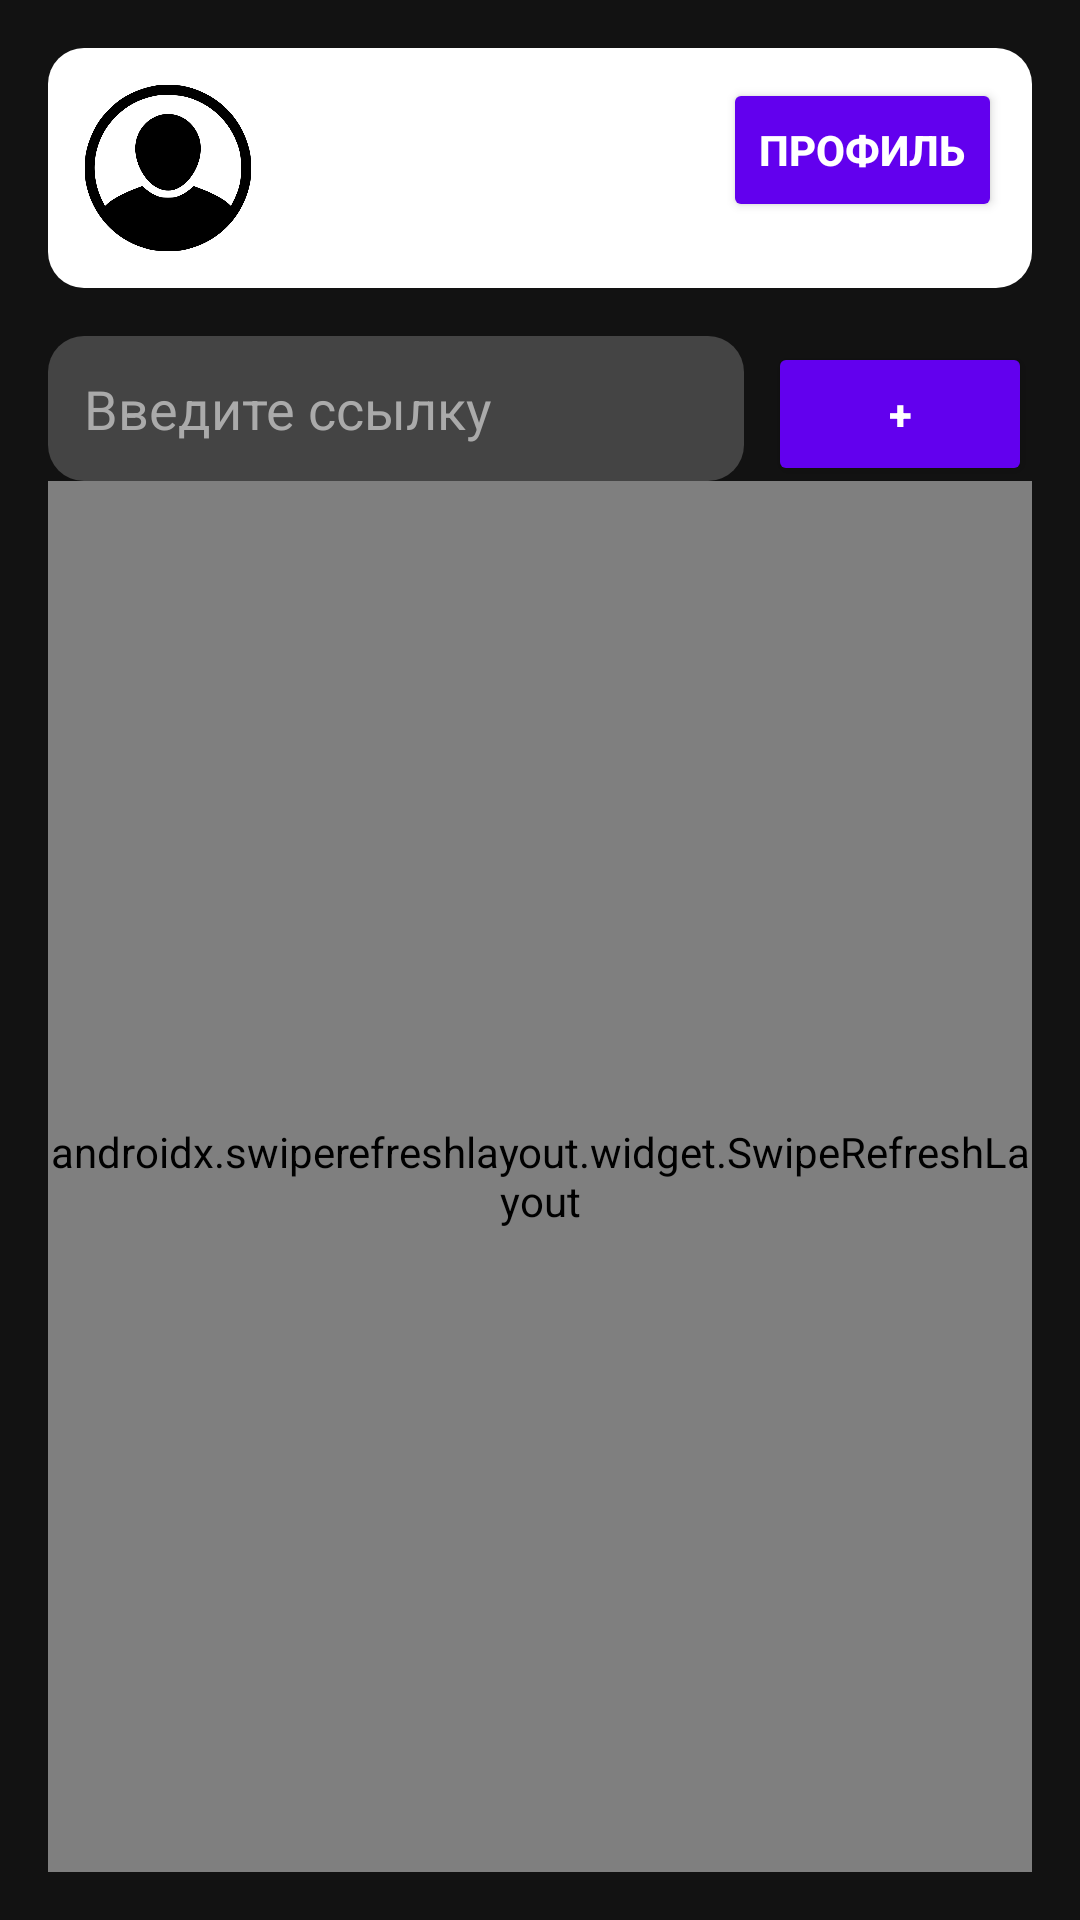

The Android layout XML behind this screen, and the referenced resources:
<!-- AndroidManifest.xml: application theme Theme.ProtypeApp -->
<!-- res/layout/activity_home.xml -->
<?xml version="1.0" encoding="utf-8"?>
<LinearLayout
    xmlns:android="http://schemas.android.com/apk/res/android"
    android:layout_width="match_parent"
    android:layout_height="match_parent"
    android:orientation="vertical"
    android:padding="16dp"
    android:gravity="top"
    android:background="@color/background_color">

    <LinearLayout
        android:layout_width="match_parent"
        android:layout_height="wrap_content"
        android:orientation="horizontal"
        android:padding="10dp"
        android:backgroundTint="@color/white"
        android:background="@drawable/custom_card_background"
        android:layout_marginBottom="16dp">
        <ImageView
            android:id="@+id/ivProfileImage"
            android:layout_width="60dp"
            android:layout_height="60dp"
            android:src="@drawable/person"
            android:background="@drawable/image_background"
            android:scaleType="centerCrop"
            android:clickable="true"
            android:focusable="true"
            android:layout_marginRight="5dp"
            />
        <TextView
            android:id="@+id/user_info"
            android:layout_width="0dp"
            android:layout_height="wrap_content"
            android:layout_gravity="start"
            android:layout_weight="2"
            android:text=""
            android:textSize="18sp"
            android:textColor="@color/black" />

        <Button
            android:id="@+id/btnProfile"
            android:layout_width="wrap_content"
            android:layout_height="wrap_content"
            android:layout_marginStart="8dp"
            android:text="Профиль"
            android:backgroundTint="@color/button_color"
            android:textColor="@color/white"
            android:padding="12dp"
            android:textStyle="bold" />
    </LinearLayout>

    <LinearLayout
        android:layout_width="match_parent"
        android:layout_height="wrap_content"
        android:orientation="horizontal"
        android:gravity="start">

        
        <EditText
            android:id="@+id/etTextField"
            android:layout_width="0dp"
            android:layout_height="wrap_content"
            android:layout_weight="1"
            android:hint="Введите ссылку"
            android:padding="12dp"
            android:background="@drawable/input_background"
            android:textColor="@color/white"
            android:textColorHint="@color/hint_color" />

        
        <Button
            android:id="@+id/btnAdd"
            android:layout_width="wrap_content"
            android:layout_height="wrap_content"
            android:layout_marginStart="8dp"
            android:text="+"
            android:backgroundTint="@color/button_color"
            android:textColor="@color/white"
            android:padding="12dp"
            android:textStyle="bold" />
    </LinearLayout>
    <androidx.swiperefreshlayout.widget.SwipeRefreshLayout
        android:id="@+id/swipeRefreshLayout"
        android:layout_width="match_parent"
        android:layout_height="match_parent">

        <androidx.recyclerview.widget.RecyclerView
            android:id="@+id/productRecyclerView"
            android:layout_width="match_parent"
            android:layout_height="wrap_content"
            android:layout_marginTop="16dp" />

    </androidx.swiperefreshlayout.widget.SwipeRefreshLayout>
</LinearLayout>
<!-- resources referenced by this layout -->
<resources>
  <color name="background_color">#121212</color>
  <color name="black">#FF000000</color>
  <color name="button_color">#6200EE</color>
  <color name="hint_color">#AAAAAA</color>
  <color name="white">#FFFFFFFF</color>
  <!-- drawable custom_card_background (drawable) -->
  <?xml version="1.0" encoding="utf-8"?>
  <shape xmlns:android="http://schemas.android.com/apk/res/android">
      <solid android:color="#FFFFFF"/>
      <corners android:radius="12dp"/>
      <shadowColor android:color="#757575"/>
      <padding android:left="12dp" android:top="12dp" android:right="12dp" android:bottom="12dp" />
  </shape>
  <!-- drawable image_background (drawable) -->
  <shape xmlns:android="http://schemas.android.com/apk/res/android">
      <solid android:color="@android:color/transparent" />
      <stroke android:width="2dp" android:color="@color/black" />
      <corners android:radius="8dp" />
  </shape>
  <!-- drawable input_background (drawable) -->
  <shape xmlns:android="http://schemas.android.com/apk/res/android">
      <solid android:color="#444444" />
      <corners android:radius="12dp" />
      <padding android:left="8dp" android:right="8dp" />
  </shape>
  <!-- drawable person: png bitmap (drawable, 38398 bytes) -->
  <style name="Theme.ProtypeApp" parent="Base.Theme.ProtypeApp" />
  <style name="Base.Theme.ProtypeApp" parent="Theme.Material3.DayNight.NoActionBar">
          
          
      </style>
</resources>
